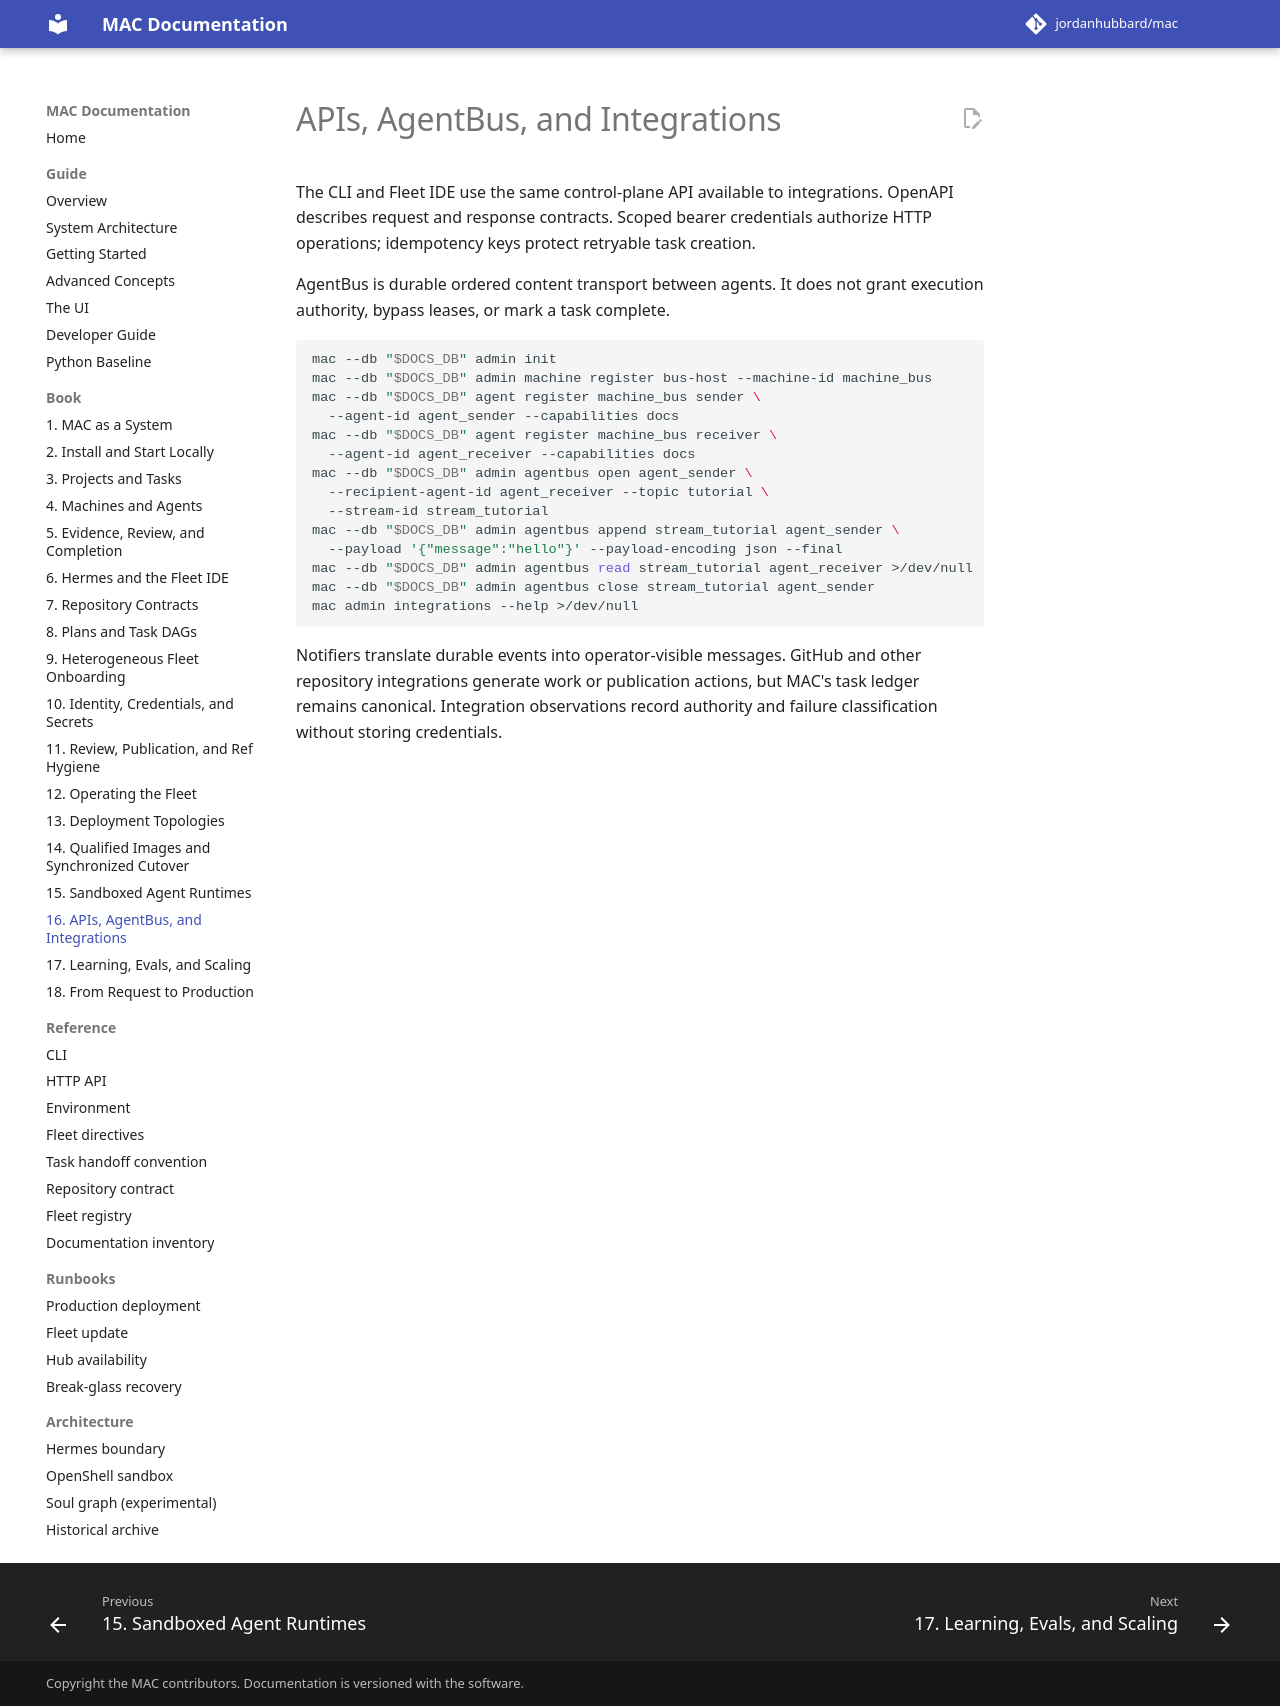

repository: jordanhubbard/mac · page: dev/book/16-apis-and-integrations/index.html · generator: mkdocs

---
schema: mac.docs.chapter.v1
chapter: 16
title: APIs, AgentBus, and Integrations
audiences: [integrator, contributor]
timeout_seconds: 90
---

# APIs, AgentBus, and Integrations

The CLI and Fleet IDE use the same control-plane API available to integrations.
OpenAPI describes request and response contracts. Scoped bearer credentials
authorize HTTP operations; idempotency keys protect retryable task creation.

AgentBus is durable ordered content transport between agents. It does not grant
execution authority, bypass leases, or mark a task complete.

```bash
mac --db "$DOCS_DB" admin init
mac --db "$DOCS_DB" admin machine register bus-host --machine-id machine_bus
mac --db "$DOCS_DB" agent register machine_bus sender \
  --agent-id agent_sender --capabilities docs
mac --db "$DOCS_DB" agent register machine_bus receiver \
  --agent-id agent_receiver --capabilities docs
mac --db "$DOCS_DB" admin agentbus open agent_sender \
  --recipient-agent-id agent_receiver --topic tutorial \
  --stream-id stream_tutorial
mac --db "$DOCS_DB" admin agentbus append stream_tutorial agent_sender \
  --payload '{"message":"hello"}' --payload-encoding json --final
mac --db "$DOCS_DB" admin agentbus read stream_tutorial agent_receiver >/dev/null
mac --db "$DOCS_DB" admin agentbus close stream_tutorial agent_sender
mac admin integrations --help >/dev/null
```

Notifiers translate durable events into operator-visible messages. GitHub and
other repository integrations generate work or publication actions, but MAC's
task ledger remains canonical. Integration observations record authority and
failure classification without storing credentials.
